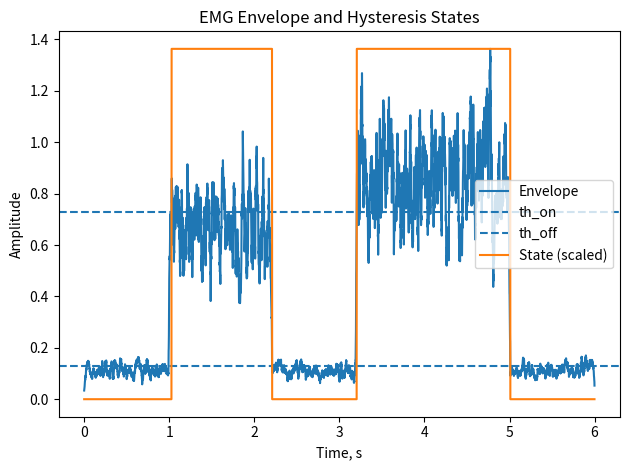
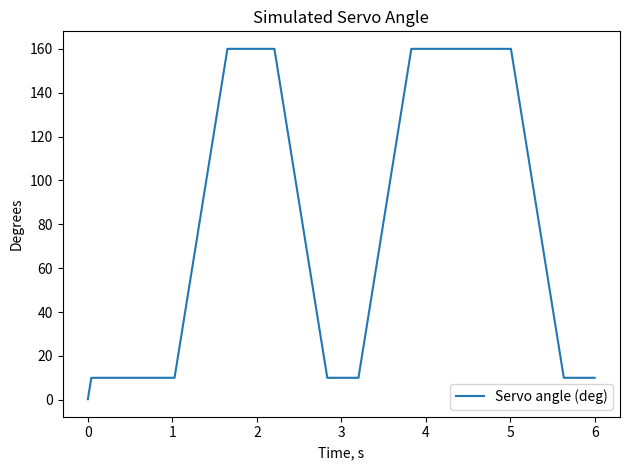

Recreate these plots in Python, in order.
import numpy as np
import matplotlib.pyplot as plt

# --- Параметры ---
fs = 1000
duration = 6.0
t = np.arange(0, duration, 1/fs)

# Синтетический ЭМГ: две активации разной силы
np.random.seed(42)
noise = 0.1 * np.random.randn(len(t))
act = np.zeros_like(t)
act[(t > 1.0) & (t < 2.2)] = 0.7
act[(t > 3.2) & (t < 5.0)] = 1.0
carrier = np.random.randn(len(t))
emg = (0.1 + act) * carrier + noise

# --- Фильтры ---
# Абсолютное значение
abs_emg = np.abs(emg)
# Скользящее среднее (20 мс)
win = int(0.02 * fs)
win = max(win, 1)
kernel = np.ones(win) / win
env = np.convolve(abs_emg, kernel, mode="same")

# --- Порог + гистерезис ---
th_on = np.percentile(env, 70)   # включение
th_off = np.percentile(env, 40)  # выключение
state = 0  # 0=open, 1=close
state_trace = np.zeros_like(env)
for i, v in enumerate(env):
    if state == 0 and v > th_on:
        state = 1
    elif state == 1 and v < th_off:
        state = 0
    state_trace[i] = state

# --- "Сервопривод": плавная подводка к целевому углу ---
angle = 0.0
angles = np.zeros_like(t)
speed_deg_per_s = 240.0  # ограничение скорости
dt = 1.0/fs
for i in range(len(t)):
    target = 160.0 if state_trace[i] > 0.5 else 10.0
    # Плавная подводка
    step = speed_deg_per_s * dt
    if angle < target:
        angle = min(angle + step, target)
    elif angle > target:
        angle = max(angle - step, target)
    angles[i] = angle

# --- Графики ---
plt.figure()
plt.title("EMG Envelope and Hysteresis States")
plt.plot(t, env, label="Envelope")
plt.axhline(th_on, linestyle="--", label="th_on")
plt.axhline(th_off, linestyle="--", label="th_off")
plt.plot(t, state_trace * env.max(), label="State (scaled)")
plt.xlabel("Time, s")
plt.ylabel("Amplitude")
plt.legend()
plt.tight_layout()
plt.show()

plt.figure()
plt.title("Simulated Servo Angle")
plt.plot(t, angles, label="Servo angle (deg)")
plt.xlabel("Time, s")
plt.ylabel("Degrees")
plt.legend()
plt.tight_layout()
plt.show()
